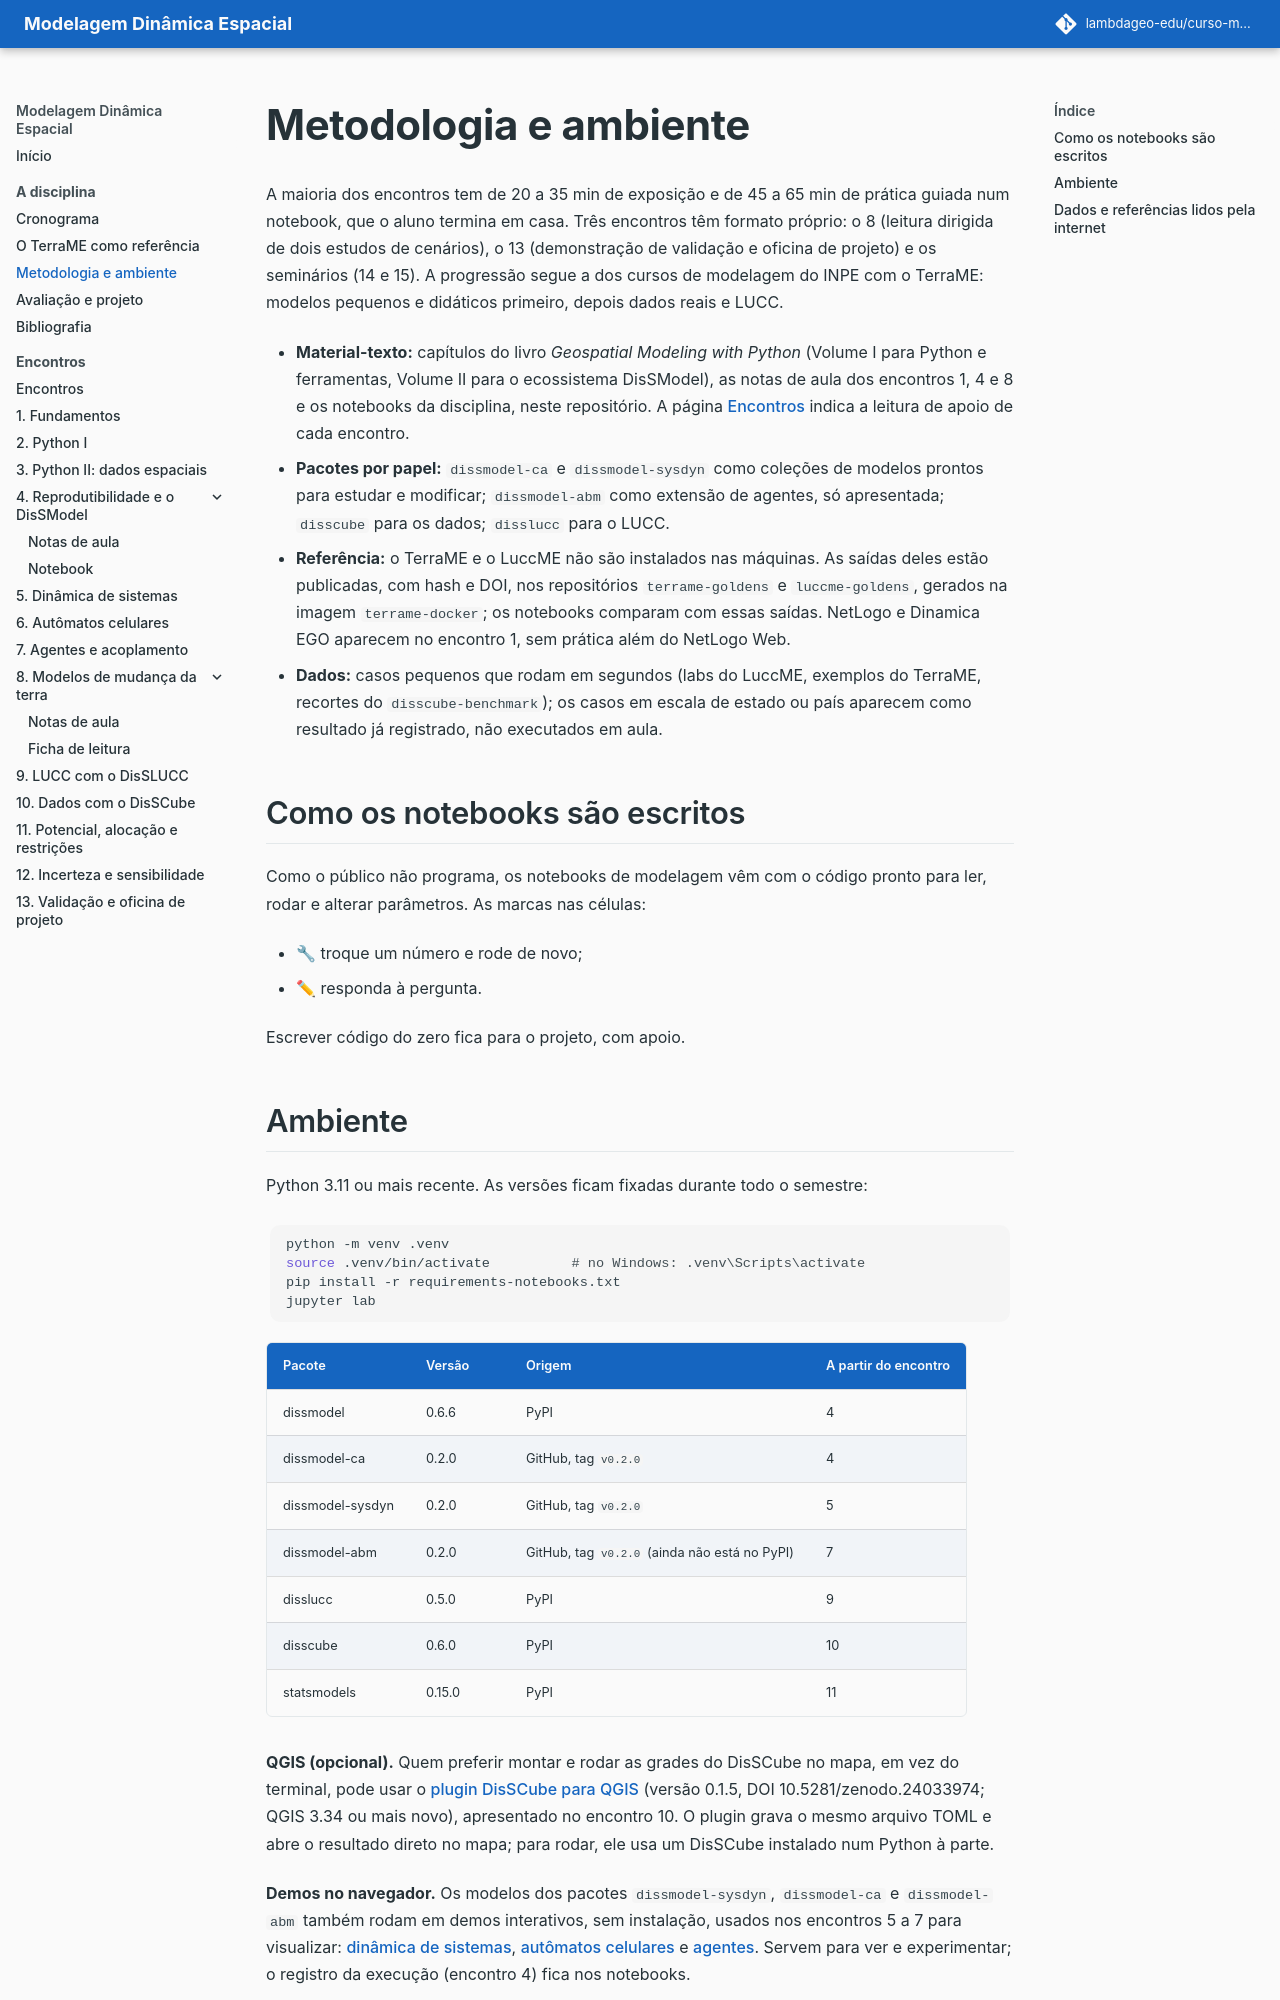

repository: lambdageo-edu/curso-modelagem-dinamica-espacial · page: metodologia/index.html · generator: mkdocs

# Metodologia e ambiente

A maioria dos encontros tem de 20 a 35 min de exposição e de 45 a 65 min de prática guiada num notebook, que o aluno termina em casa. Três encontros têm formato próprio: o 8 (leitura dirigida de dois estudos de cenários), o 13 (demonstração de validação e oficina de projeto) e os seminários (14 e 15). A progressão segue a dos cursos de modelagem do INPE com o TerraME: modelos pequenos e didáticos primeiro, depois dados reais e LUCC.

- **Material-texto:** capítulos do livro *Geospatial Modeling with Python* (Volume I para Python e ferramentas, Volume II para o ecossistema DisSModel), as notas de aula dos encontros 1, 4 e 8 e os notebooks da disciplina, neste repositório. A página [Encontros](encontros/index.md) indica a leitura de apoio de cada encontro.
- **Pacotes por papel:** `dissmodel-ca` e `dissmodel-sysdyn` como coleções de modelos prontos para estudar e modificar; `dissmodel-abm` como extensão de agentes, só apresentada; `disscube` para os dados; `disslucc` para o LUCC.
- **Referência:** o TerraME e o LuccME não são instalados nas máquinas. As saídas deles estão publicadas, com hash e DOI, nos repositórios `terrame-goldens` e `luccme-goldens`, gerados na imagem `terrame-docker`; os notebooks comparam com essas saídas. NetLogo e Dinamica EGO aparecem no encontro 1, sem prática além do NetLogo Web.
- **Dados:** casos pequenos que rodam em segundos (labs do LuccME, exemplos do TerraME, recortes do `disscube-benchmark`); os casos em escala de estado ou país aparecem como resultado já registrado, não executados em aula.

## Como os notebooks são escritos

Como o público não programa, os notebooks de modelagem vêm com o código pronto para ler, rodar e alterar parâmetros. As marcas nas células:

- 🔧 troque um número e rode de novo;
- ✏ responda à pergunta.

Escrever código do zero fica para o projeto, com apoio.
